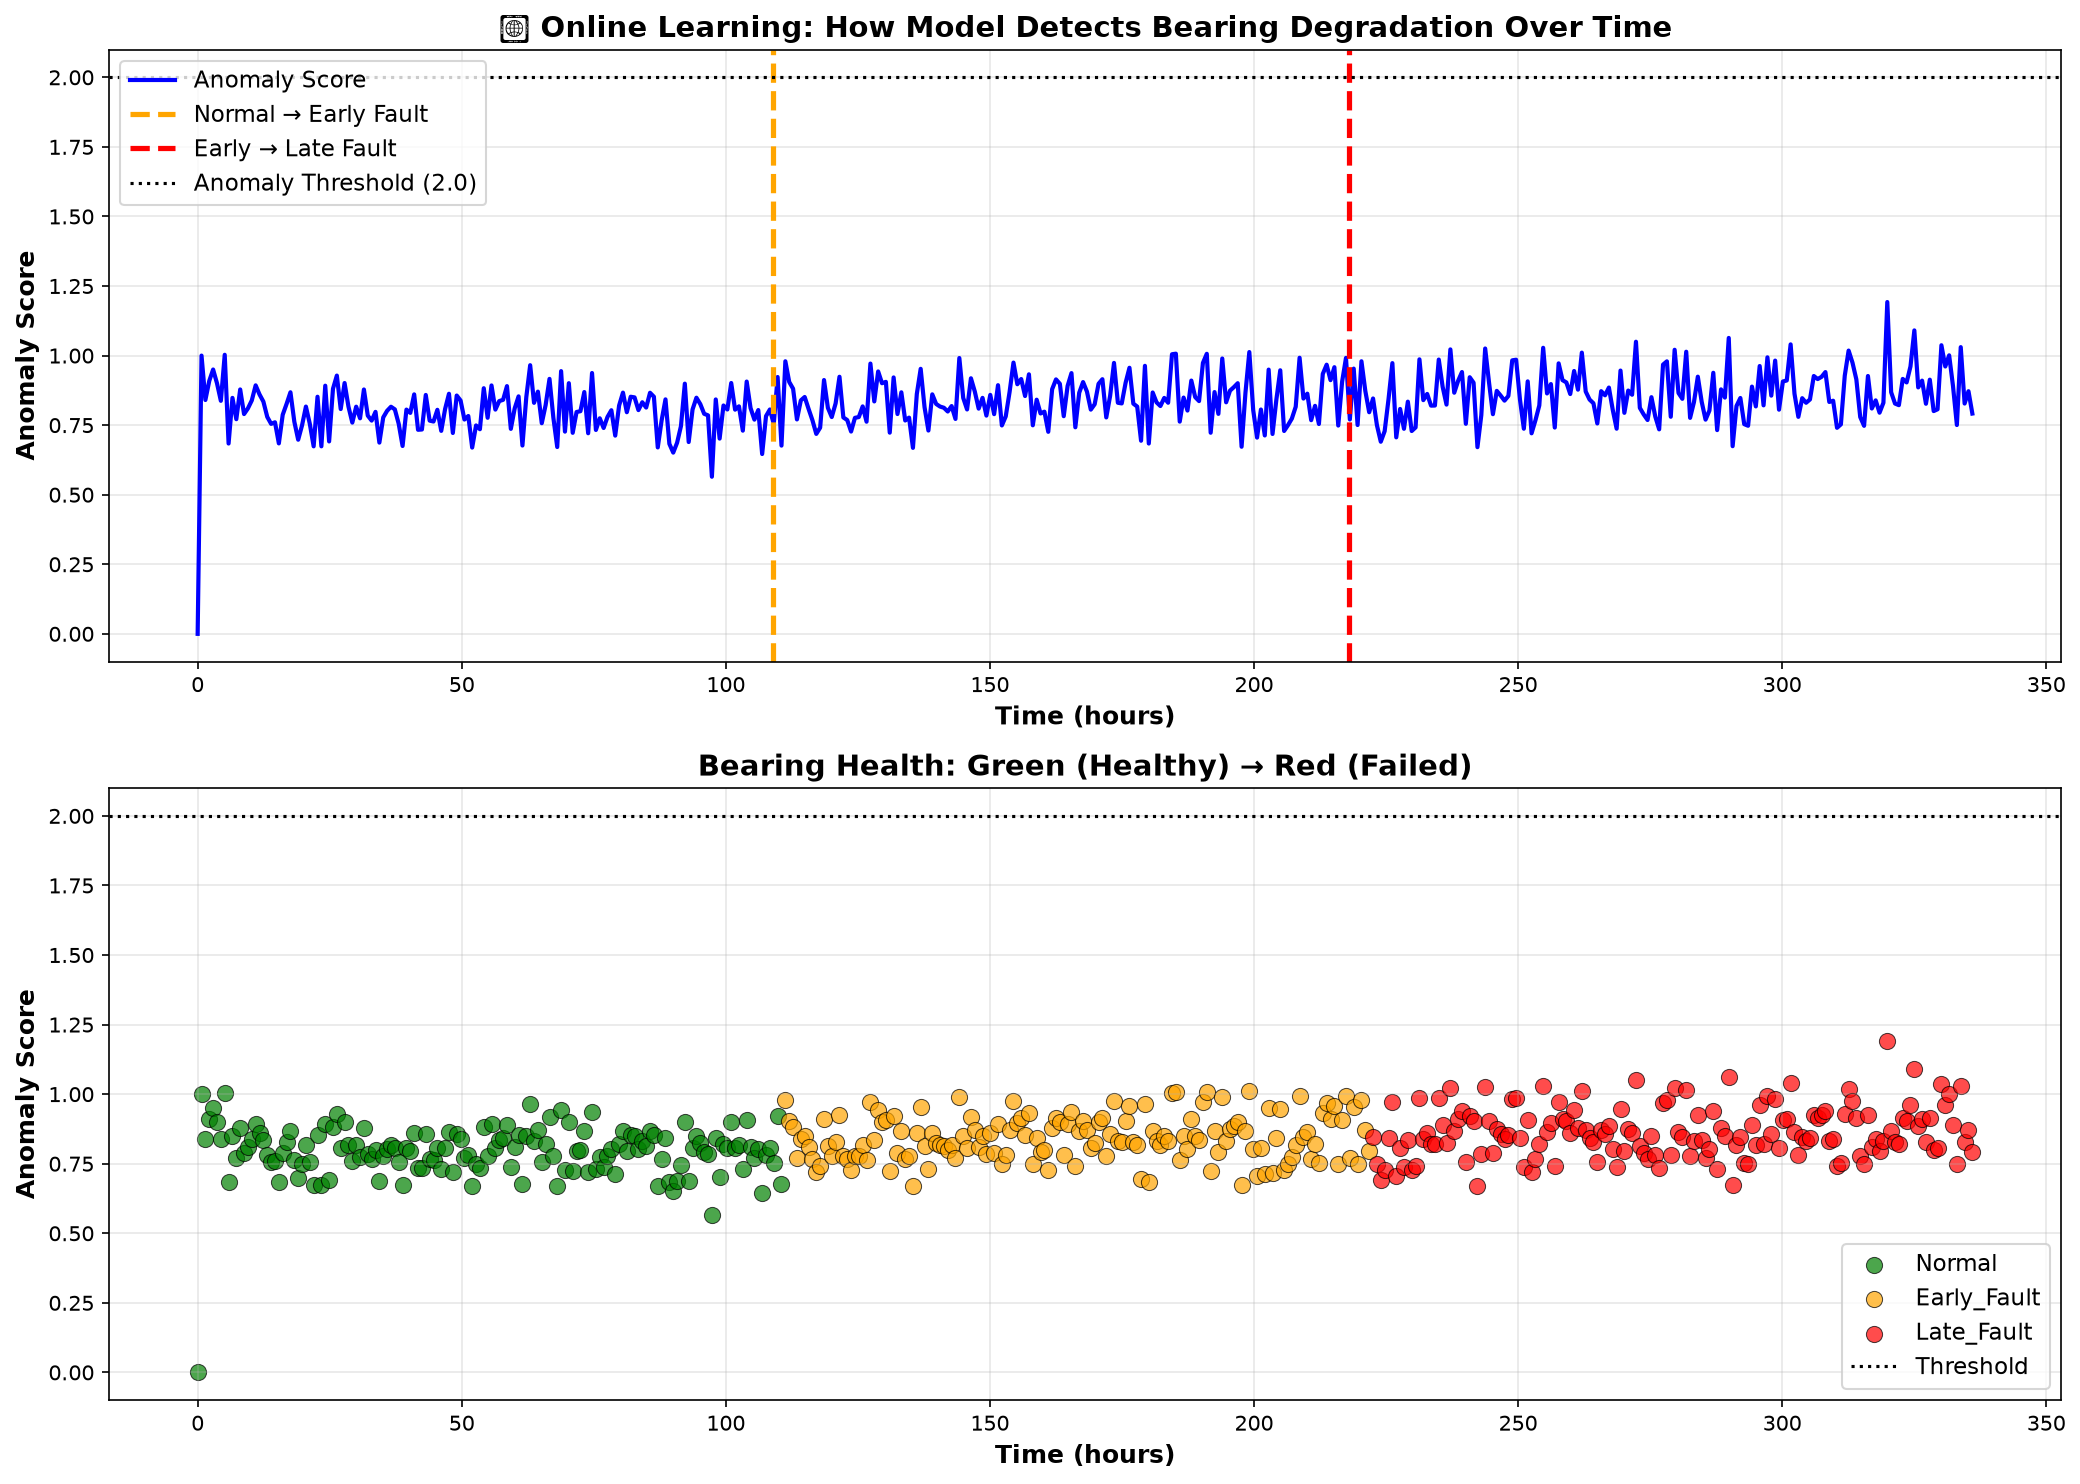

The file beside this chart, header and first rows:
sample_num, time_hours, stage, anomaly_score, is_anomaly_pred
0, 0.0, Normal, 0.0, 0
1, 0.732, Normal, 1, 0
2, 1.464, Normal, 0.8404, 0
3, 2.196, Normal, 0.909, 0
4, 2.928, Normal, 0.95, 0
5, 3.66, Normal, 0.9005, 0
6, 4.392, Normal, 0.8374, 0
7, 5.124, Normal, 1.003, 0
8, 5.856, Normal, 0.6839, 0
9, 6.588, Normal, 0.8479, 0
10, 7.32, Normal, 0.7714, 0
11, 8.052, Normal, 0.8783, 0
12, 8.784, Normal, 0.7898, 0
13, 9.516, Normal, 0.8102, 0
14, 10.25, Normal, 0.8388, 0
15, 10.98, Normal, 0.893, 0
16, 11.71, Normal, 0.8604, 0
17, 12.44, Normal, 0.8346, 0
18, 13.18, Normal, 0.7797, 0
19, 13.91, Normal, 0.7546, 0
20, 14.64, Normal, 0.7603, 0
21, 15.37, Normal, 0.6844, 0
22, 16.1, Normal, 0.7874, 0
23, 16.84, Normal, 0.8263, 0
24, 17.57, Normal, 0.8682, 0
25, 18.3, Normal, 0.7626, 0
26, 19.03, Normal, 0.6976, 0
27, 19.76, Normal, 0.7494, 0
28, 20.5, Normal, 0.8167, 0
29, 21.23, Normal, 0.755, 0
30, 21.96, Normal, 0.6739, 0
31, 22.69, Normal, 0.8521, 0
32, 23.42, Normal, 0.6739, 0
33, 24.16, Normal, 0.8918, 0
34, 24.89, Normal, 0.6915, 0
35, 25.62, Normal, 0.8807, 0
36, 26.35, Normal, 0.9281, 0
37, 27.08, Normal, 0.8079, 0
38, 27.82, Normal, 0.9013, 0
39, 28.55, Normal, 0.8168, 0
40, 29.28, Normal, 0.7591, 0
41, 30.01, Normal, 0.8164, 0
42, 30.75, Normal, 0.7745, 0
43, 31.48, Normal, 0.8781, 0
44, 32.21, Normal, 0.7842, 0
45, 32.94, Normal, 0.7664, 0
46, 33.67, Normal, 0.7978, 0
47, 34.41, Normal, 0.6873, 0
48, 35.14, Normal, 0.7779, 0
49, 35.87, Normal, 0.8015, 0
50, 36.6, Normal, 0.8161, 0
51, 37.33, Normal, 0.8067, 0
52, 38.07, Normal, 0.7547, 0
53, 38.8, Normal, 0.6751, 0
54, 39.53, Normal, 0.8058, 0
55, 40.26, Normal, 0.7941, 0
56, 40.99, Normal, 0.8606, 0
57, 41.73, Normal, 0.7334, 0
58, 42.46, Normal, 0.7344, 0
59, 43.19, Normal, 0.8585, 0
... 400 more rows
